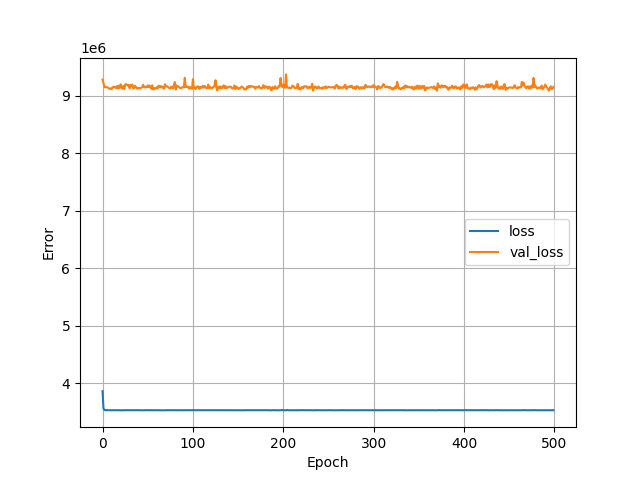

Source data for this figure (header and first rows):
, loss, val_loss, epoch
0, 3860642, 9280824, 0
1, 3560080, 9224435, 1
2, 3534095, 9154024, 2
3, 3531049, 9146398, 3
4, 3530265, 9148452, 4
5, 3529081, 9149935, 5
6, 3529366, 9141672, 6
7, 3529138, 9124194, 7
8, 3528881, 9123754, 8
9, 3529916, 9127251, 9
10, 3527731, 9115332, 10
11, 3529857, 9145984, 11
12, 3528722, 9152898, 12
13, 3529552, 9155141, 13
14, 3530030, 9144201, 14
15, 3527842, 9129620, 15
16, 3529792, 9167945, 16
17, 3528556, 9130164, 17
18, 3528419, 9172970, 18
19, 3528655, 9134660, 19
20, 3527196, 9199480, 20
21, 3529999, 9155521, 21
22, 3528017, 9121157, 22
23, 3527373, 9170184, 23
24, 3528847, 9116729, 24
25, 3528644, 9197323, 25
26, 3530203, 9200647, 26
27, 3529771, 9194551, 27
28, 3530157, 9175478, 28
29, 3528835, 9185735, 29
30, 3528864, 9127934, 30
31, 3528121, 9186631, 31
32, 3529238, 9169824, 32
33, 3529526, 9196674, 33
34, 3528284, 9125080, 34
35, 3529122, 9139442, 35
36, 3528710, 9173830, 36
37, 3529122, 9154064, 37
38, 3529192, 9121883, 38
39, 3529420, 9132914, 39
40, 3529040, 9133951, 40
41, 3529686, 9136823, 41
42, 3529192, 9131451, 42
43, 3529202, 9141236, 43
44, 3528774, 9152367, 44
45, 3527532, 9191336, 45
46, 3529739, 9149814, 46
47, 3528075, 9144810, 47
48, 3529178, 9158458, 48
49, 3530282, 9147564, 49
50, 3528910, 9180488, 50
51, 3529241, 9153484, 51
52, 3528254, 9179050, 52
53, 3529551, 9141674, 53
54, 3528285, 9122395, 54
55, 3528587, 9182150, 55
56, 3528015, 9109574, 56
57, 3528874, 9131762, 57
58, 3529895, 9123019, 58
59, 3528580, 9131560, 59
... 440 more rows
